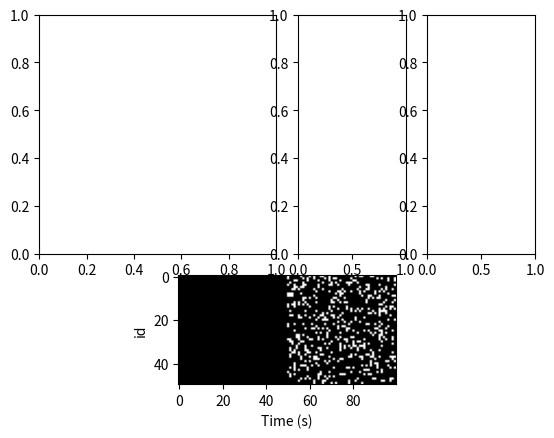

Write Python code to recreate this figure.
import matplotlib.pyplot as plt
import numpy as np 

# x = np.linspace(0, 10, 100)
# fig = plt.figure()
# output_spk = np.zeros((100,50)).tolist()
# for p in range(50):
#     spk = (np.random.rand(50)>0.8)*1.

#     output_spk.pop(0)
#     output_spk.append(spk)

    
#     plt.imshow(np.array(output_spk).T,cmap='gray')
#     plt.xlabel('Time (s)')
#     plt.ylabel('id')
#     plt.draw()  
#     plt.pause(0.2)
#     fig.clear()


import matplotlib.gridspec as gridspec
fig = plt.figure()
gs = gridspec.GridSpec(3,4)
ax0 = plt.subplot(gs[:2,:2])
ax1 = plt.subplot(gs[:2,2])
ax2 = plt.subplot(gs[:2,3])
ax3 = plt.subplot(gs[2,:])

output_spk = np.zeros((100,50)).tolist()
for p in range(50):
    spk = (np.random.rand(50)>0.8)*1.

    output_spk.pop(0)
    output_spk.append(spk)

    
    ax3.imshow(np.array(output_spk).T,cmap='gray')
    ax3.set_xlabel('Time (s)')
    ax3.set_ylabel('id')
    plt.draw()  
    plt.pause(0.2)
    # fig.clear()

